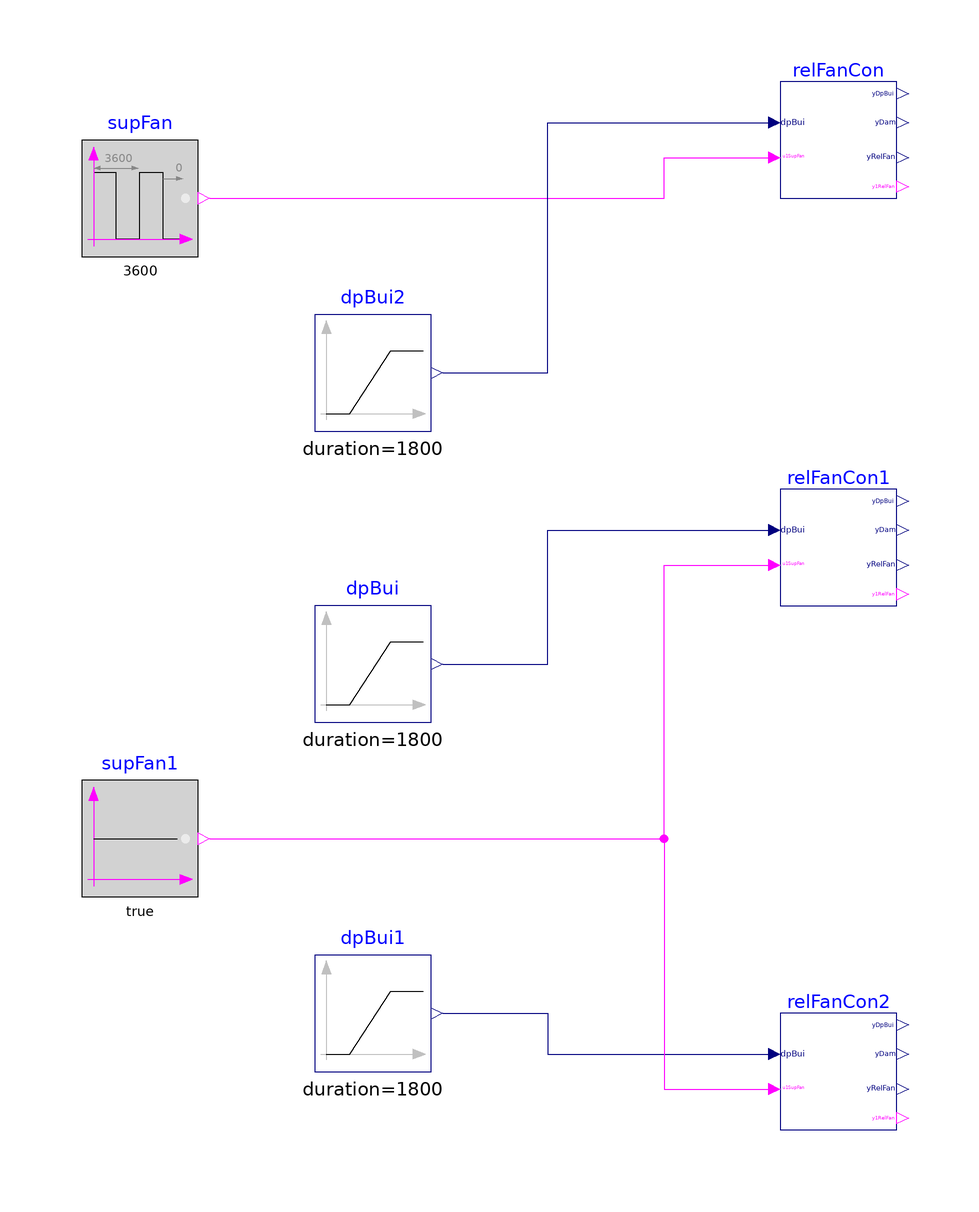

The component connection diagram of the Modelica model below, drawn from its own Placement and Line annotations.

model ReliefFan "Validate model for controlling relief fan"

  BuildingsLite.Controls.OBC.ASHRAE.G36.AHUs.SingleZone.VAV.SetPoints.ReliefFan
    relFanCon(
    final k=0.5) "Open relief damper"
    annotation (Placement(transformation(extent={{40,70},{60,90}})));
  BuildingsLite.Controls.OBC.ASHRAE.G36.AHUs.SingleZone.VAV.SetPoints.ReliefFan
    relFanCon1 "Turning on relief fan"
    annotation (Placement(transformation(extent={{40,0},{60,20}})));
  BuildingsLite.Controls.OBC.ASHRAE.G36.AHUs.SingleZone.VAV.SetPoints.ReliefFan
    relFanCon2 "Turning off relief fan"
    annotation (Placement(transformation(extent={{40,-90},{60,-70}})));

  BuildingsLite.Controls.OBC.CDL.Logical.Sources.Pulse supFan(final width=0.8,
      final period=3600)
    "Supply fan status"
    annotation (Placement(transformation(extent={{-80,60},{-60,80}})));
  BuildingsLite.Controls.OBC.CDL.Reals.Sources.Ramp dpBui(
    final height=40,
    final offset=0,
    final duration=1800) "Building static presure"
    annotation (Placement(transformation(extent={{-40,-20},{-20,0}})));
  BuildingsLite.Controls.OBC.CDL.Reals.Sources.Ramp dpBui1(
    final height=-15,
    final offset=20,
    final duration=1800,
    startTime=1800)
    "Building static presure"
    annotation (Placement(transformation(extent={{-40,-80},{-20,-60}})));
  BuildingsLite.Controls.OBC.CDL.Logical.Sources.Constant supFan1(
    final k=true)
    "Supply fan status"
    annotation (Placement(transformation(extent={{-80,-50},{-60,-30}})));
  BuildingsLite.Controls.OBC.CDL.Reals.Sources.Ramp dpBui2(
    final height=3,
    final offset=11,
    final duration=1800)
    "Building static presure"
    annotation (Placement(transformation(extent={{-40,30},{-20,50}})));

equation
  connect(dpBui.y, relFanCon1.dpBui) annotation (Line(points={{-18,-10},{0,-10},
          {0,13},{38,13}},   color={0,0,127}));
  connect(dpBui1.y, relFanCon2.dpBui) annotation (Line(points={{-18,-70},{0,-70},
          {0,-77},{38,-77}},     color={0,0,127}));
  connect(supFan.y, relFanCon.u1SupFan) annotation (Line(points={{-58,70},{20,70},
          {20,77},{38,77}},  color={255,0,255}));
  connect(supFan1.y, relFanCon1.u1SupFan) annotation (Line(points={{-58,-40},{20,
          -40},{20,7},{38,7}},color={255,0,255}));
  connect(supFan1.y, relFanCon2.u1SupFan) annotation (Line(points={{-58,-40},{20,
          -40},{20,-83},{38,-83}},  color={255,0,255}));
  connect(dpBui2.y, relFanCon.dpBui) annotation (Line(points={{-18,40},{0,40},{0,
          83},{38,83}}, color={0,0,127}));
annotation (
  experiment(StopTime=3600, Tolerance=1e-6),
  __Dymola_Commands(file="modelica://Buildings/Resources/Scripts/Dymola/Controls/OBC/ASHRAE/G36/AHUs/SingleZone/VAV/SetPoints/Validation/ReliefFan.mos"
        "Simulate and plot"),
    Documentation(info="<html>
<p>
This example validates
<a href=\"modelica://BuildingsLite.Controls.OBC.ASHRAE.G36.AHUs.SingleZone.VAV.SetPoints.ReliefFan\">
BuildingsLite.Controls.OBC.ASHRAE.G36.AHUs.SingleZone.VAV.SetPoints.ReliefFan</a>
for controlling relief fan that is part of AHU.
</p>
</html>", revisions="<html>
<ul>
<li>
September 20, by Jianjun Hu:<br/>
First implementation.
</li>
</ul>
</html>"),
    Icon(coordinateSystem(extent={{-100,-100},{100,100}}),
         graphics={
        Ellipse(lineColor = {75,138,73},
                fillColor={255,255,255},
                fillPattern = FillPattern.Solid,
                extent = {{-100,-100},{100,100}}),
        Polygon(lineColor = {0,0,255},
                fillColor = {75,138,73},
                pattern = LinePattern.None,
                fillPattern = FillPattern.Solid,
                points = {{-36,60},{64,0},{-36,-60},{-36,60}})}),
    Diagram(coordinateSystem(extent={{-100,-100},{100,100}})));
end ReliefFan;